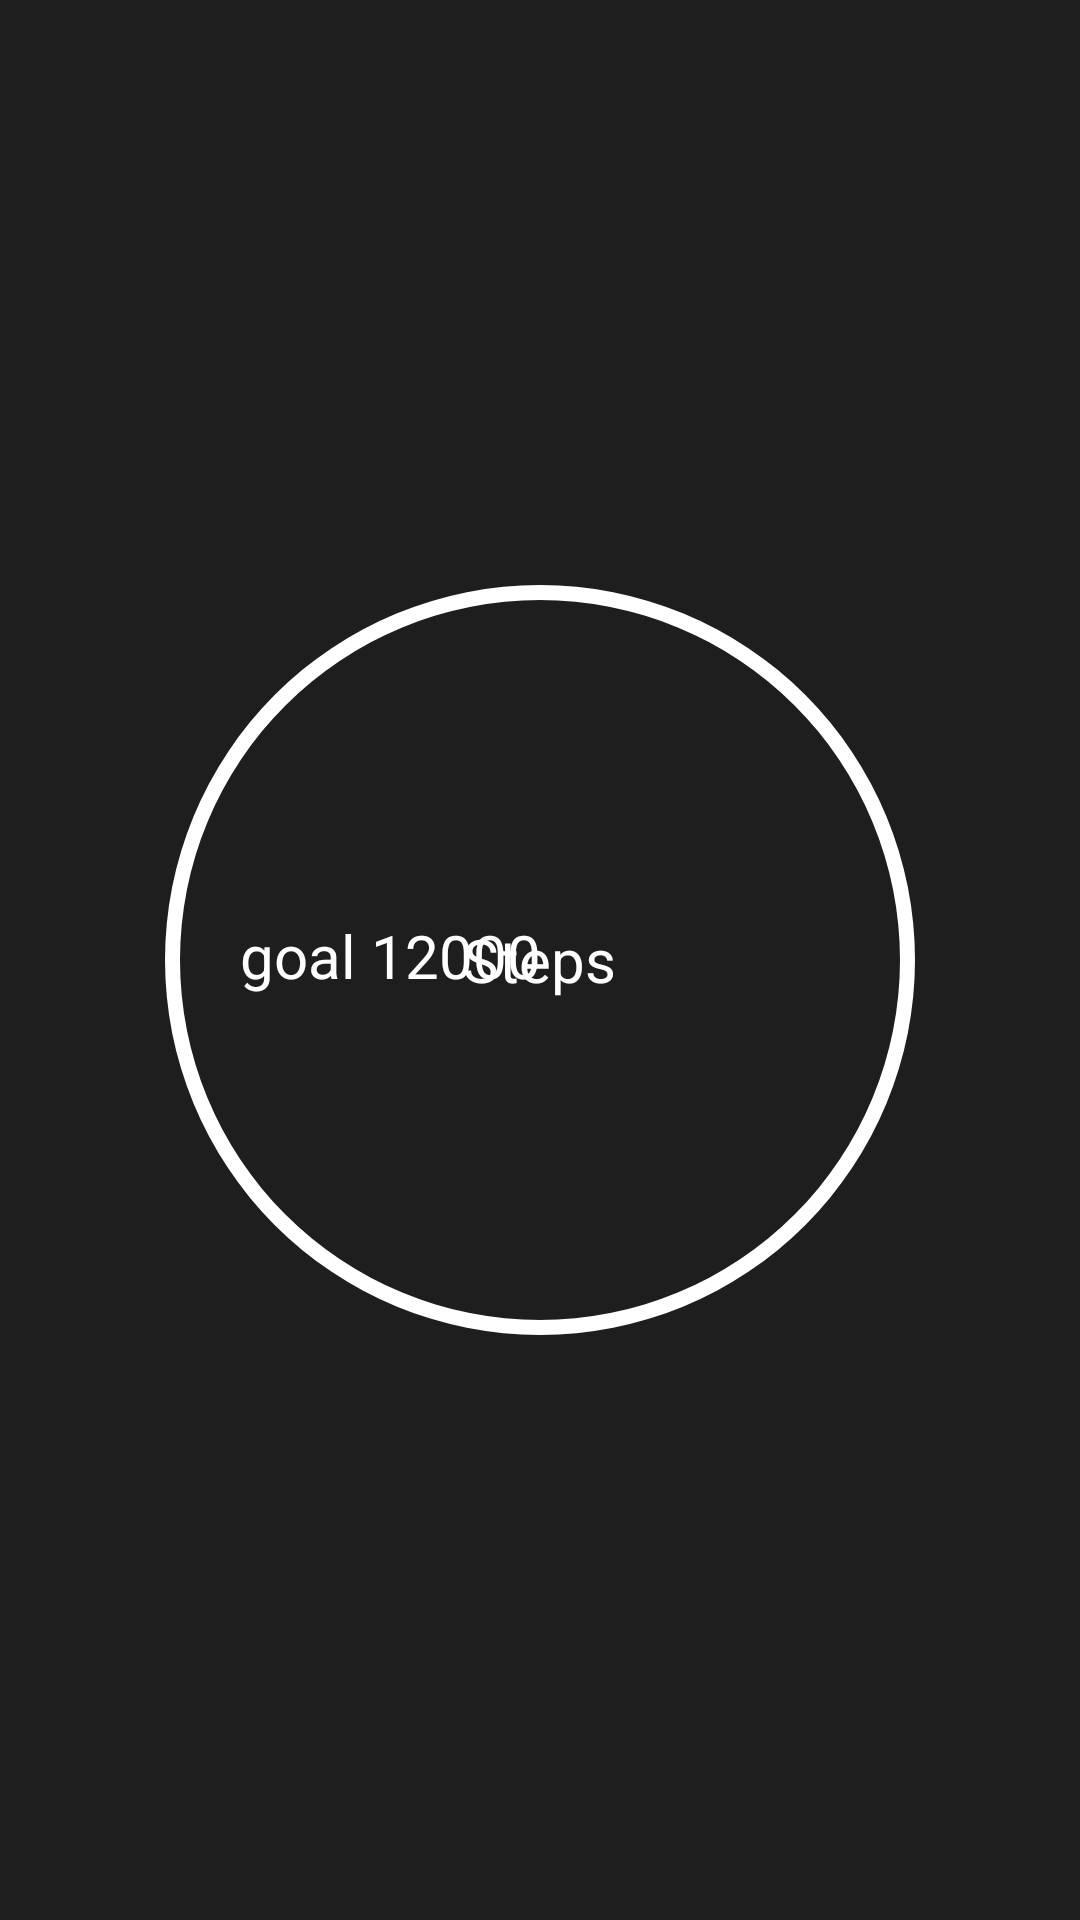

Layout XML and referenced resources for this Android screen:
<!-- AndroidManifest.xml: application theme Theme.EXPO_WEAR_OS -->
<!-- res/layout/activity_step_counter.xml -->
<?xml version="1.0" encoding="utf-8"?>
<RelativeLayout xmlns:android="http://schemas.android.com/apk/res/android"
    xmlns:app="http://schemas.android.com/apk/res-auto"
    xmlns:tools="http://schemas.android.com/tools"
    android:id="@+id/main"
    android:layout_width="match_parent"
    android:layout_height="match_parent"
    android:background="#1E1E1E"
    tools:context=".activity_StepCounter">


    <RelativeLayout
        android:layout_width="wrap_content"
        android:layout_height="wrap_content"
        android:layout_centerVertical="true"
        android:layout_centerHorizontal="true">

        <ProgressBar
            android:id="@+id/progressBar"
            style="?android:attr/progressBarStyleHorizontal"
            android:layout_width="300dp"
            android:layout_height="300dp"
            android:max="12000"
            android:background="@drawable/circular_shape"
            android:indeterminateTint="#61519F"
            android:progressDrawable="@drawable/circular_progress_bar" />

        <TextView
            android:id="@+id/steps"
            android:layout_width="wrap_content"
            android:layout_height="wrap_content"
            android:layout_centerHorizontal="true"
            android:layout_centerVertical="true"
            android:text="Steps"
            android:textColor="#FFFFFF"
            android:textFontWeight="800"
            android:textSize="20sp"
            android:textStyle="bold"/>

        <TextView
            android:layout_width="wrap_content"
            android:layout_height="wrap_content"
            android:layout_marginLeft="50dp"
            android:layout_marginTop="135dp"
            android:text="goal 12000"
            android:textColor="#ffff"
            android:textSize="20dp" />

    </RelativeLayout>

</RelativeLayout>
<!-- resources referenced by this layout -->
<resources>
  <!-- drawable circular_progress_bar (drawable) -->
  <?xml version="1.0" encoding="utf-8"?>
  <rotate xmlns:android="http://schemas.android.com/apk/res/android"
      android:fromDegrees="270"
      android:toDegrees="270">
      <shape
          android:shape="ring"
          android:innerRadiusRatio="2.5"
          android:thickness="10dp"
          android:useLevel="true">
  
          <gradient
  
              android:angle="0"
              android:endColor="#4637A6"
              android:startColor="#4637A6"
              android:type="sweep"
              android:useLevel="false"
              />
  
      </shape>
  
  </rotate>
  <!-- drawable circular_shape (drawable) -->
  <?xml version="1.0" encoding="utf-8"?>
  <shape xmlns:android="http://schemas.android.com/apk/res/android"
      android:innerRadiusRatio="2.5"
      android:shape="ring"
      android:thickness="5dp"
      android:useLevel="false">
  
      <solid android:color="#ffff"/>
  
  </shape>
  <style name="Theme.EXPO_WEAR_OS" parent="Base.Theme.EXPO_WEAR_OS" />
  <style name="Base.Theme.EXPO_WEAR_OS" parent="Theme.Material3.DayNight.NoActionBar">
          
          
      </style>
</resources>
